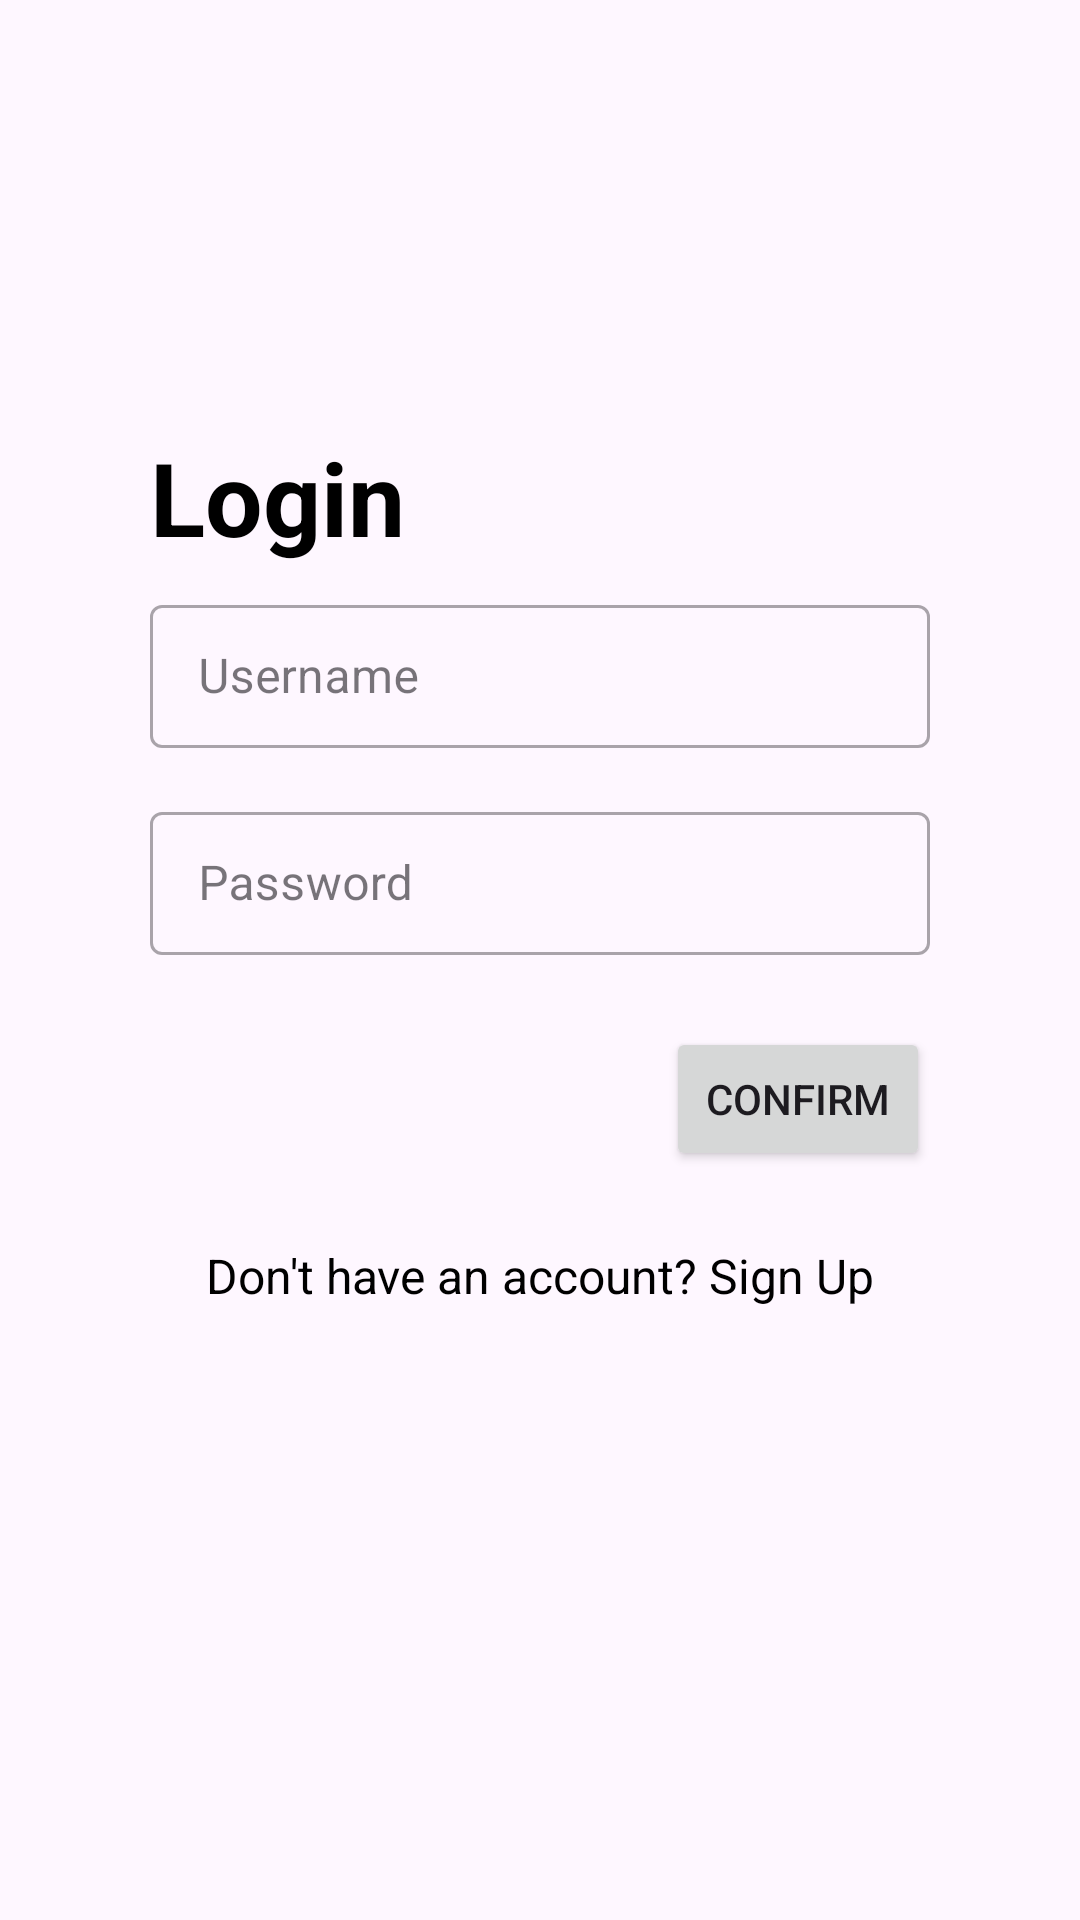

Write the Android layout XML for this screen, with the resource values it uses.
<!-- AndroidManifest.xml: application theme Theme.TalkBuzz -->
<!-- res/layout/fragment_login.xml -->
<?xml version="1.0" encoding="utf-8"?>
<androidx.constraintlayout.widget.ConstraintLayout xmlns:android="http://schemas.android.com/apk/res/android"
    android:layout_width="match_parent"
    android:layout_height="match_parent"
    xmlns:app="http://schemas.android.com/apk/res-auto"
    xmlns:tools="http://schemas.android.com/tools"
    android:padding="50dp">

    <TextView
        android:id="@+id/tv_login"
        android:layout_width="wrap_content"
        android:layout_height="wrap_content"
        android:text="@string/login"
        android:textColor="@color/black"
        android:textSize="34sp"
        android:textStyle="bold"
        app:layout_constraintBottom_toTopOf="@id/til_username"
        app:layout_constraintStart_toStartOf="parent"
        app:layout_constraintTop_toTopOf="parent"
        app:layout_constraintVertical_chainStyle="packed"/>

    <com.google.android.material.textfield.TextInputLayout
        android:id="@+id/til_username"
        android:layout_width="0dp"
        android:layout_height="wrap_content"
        style="@style/Widget.MaterialComponents.TextInputLayout.OutlinedBox.Dense"
        android:layout_marginTop="8dp"
        android:hint="@string/username"
        app:layout_constraintEnd_toEndOf="parent"
        app:layout_constraintBottom_toTopOf="@id/btn_confirm"
        app:layout_constraintStart_toStartOf="parent"
        app:layout_constraintTop_toBottomOf="@id/tv_login">

        <com.google.android.material.textfield.TextInputEditText
            android:id="@+id/et_username"
            android:layout_width="match_parent"
            android:layout_height="match_parent" />

    </com.google.android.material.textfield.TextInputLayout>

    <com.google.android.material.textfield.TextInputLayout
        android:id="@+id/til_password"
        android:layout_width="0dp"
        android:layout_height="wrap_content"
        style="@style/Widget.MaterialComponents.TextInputLayout.OutlinedBox.Dense"
        android:hint="@string/password"
        android:layout_marginTop="16dp"
        app:layout_constraintEnd_toEndOf="parent"
        app:layout_constraintStart_toStartOf="parent"
        app:layout_constraintTop_toBottomOf="@id/til_username"
        app:layout_constraintVertical_chainStyle="packed">

        <com.google.android.material.textfield.TextInputEditText
            android:id="@+id/et_password"
            android:layout_width="match_parent"
            android:layout_height="match_parent"
            android:inputType="textPassword"/>

    </com.google.android.material.textfield.TextInputLayout>

    <Button
        android:id="@+id/btn_confirm"
        android:layout_width="wrap_content"
        android:layout_height="wrap_content"
        android:layout_marginTop="24dp"
        android:text="@string/confirm"
        app:layout_constraintEnd_toEndOf="parent"
        app:layout_constraintTop_toBottomOf="@id/til_password"/>
    
    <ProgressBar
        android:id="@+id/progress_bar"
        android:layout_width="wrap_content"
        android:layout_height="wrap_content"
        android:visibility="gone"
        tools:visibility="visible"
        app:layout_constraintBottom_toBottomOf="@id/btn_confirm"
        app:layout_constraintEnd_toEndOf="parent"
        app:layout_constraintStart_toStartOf="parent"
        app:layout_constraintTop_toTopOf="@id/btn_confirm"/>

    <TextView
        android:id="@+id/tv_navigate_sign_in"
        android:layout_width="wrap_content"
        android:layout_height="wrap_content"
        android:layout_marginTop="24dp"
        android:textSize="16sp"
        android:textColor="@color/black"
        android:text="@string/don_t_have_an_account_sign_in"
        app:layout_constraintStart_toStartOf="parent"
        app:layout_constraintEnd_toEndOf="parent"
        app:layout_constraintTop_toBottomOf="@id/btn_confirm"/>

</androidx.constraintlayout.widget.ConstraintLayout>
<!-- resources referenced by this layout -->
<resources>
  <string name="confirm">Confirm</string>
  <string name="don_t_have_an_account_sign_in">Don\'t have an account? Sign Up</string>
  <string name="login">Login</string>
  <string name="password">Password</string>
  <string name="username">Username</string>
  <style name="Theme.TalkBuzz" parent="Base.Theme.TalkBuzz" />
  <style name="Base.Theme.TalkBuzz" parent="Theme.Material3.DayNight.NoActionBar">
          
          
      </style>
  <!-- not gathered from this repository: default colours our renderer supplied (Android Studio template values) -->
  <color name="black">#FF000000</color>
</resources>
